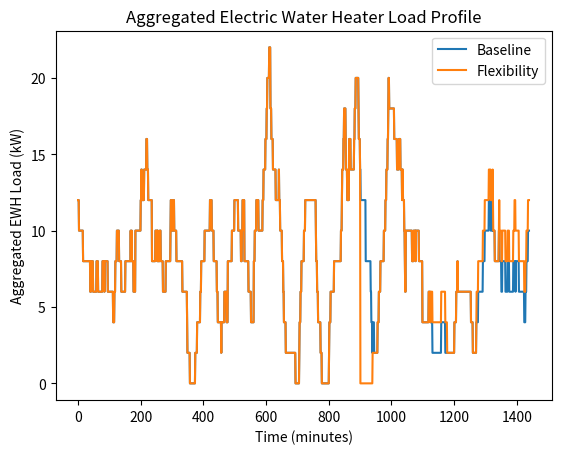

Write Python code to recreate this figure.
"""
Created on 2024-08-10

[redacted]

Script for Exercise 1 ("Modelling flexibility resources") in specialization 
course module "Flexibility in power grid operation and planning" at NTNU (TET4565/TET4575) 
"""

# %% Define dependencies and EWH model function 

from math import exp
import matplotlib.pyplot as plt
import numpy as np


def make_load_profile_ewh(time_steps,P,T,S,T_a,C,R,T_min,T_max,t_act,S_act):
    """
    Generate load time series for electric water heater (EWH).
    
    Inputs:
        time_steps: Number of time steps (minutes) (int)
        P: Initial load demand of EWH in kW
        T: Initial temperature of EWH in degrees Celsius
        S: Initial EWH status (1 is heating, 0 is not)
        T_a: Ambient temperature in degrees Celsius
        C: Thermal capacitance in kWh/deg C
        R: Thermal resistance in (degrees Celsius)/kW
        T_min: Minimum allowed water temperature in degrees Celsius
        T_max: Maximum allowed water temperature in degrees Celsius        
        t_act: Time of flexibility activation (minutes)
        S_act: EWH thermostat status after activating flexibility; 1 turns all EWHs on; 
            0 turns all EWHs off
    
    Outputs:
        P_list: Load demand time series of EWH, list with one element per time step
        T_list: Temperature time series of EWH in degrees Celsius, 
            with one element per time step
        S_list: EWH status time series, list with one element per time step    
    """

    P_list = [P]
    T_list = [T]
    S_list = [S]

    for t in range(1,time_steps):        
        T_prev = T
        S_prev = S

        # Solve differential equation for the change of temperature for the next time step
        T = T_a - exp(-(1/60)/(C*R))*(T_a + P_m * R * S_prev  - T_prev) + P_m * R * S_prev 

        if (T <= T_min) & (S_prev == 0):
            # Turn EWH on if the temperature becomes too low
            S = 1
        elif (T > T_max) & (S_prev == 1):
            # Turn EWH off if the temperature becomes too high
            S = 0
        else:
            S = S_prev

        if (t == t_act) & (S_act is not None):
            # Activate flexibility
            S = S_act

        # The EWH operates at full power capacity if turned on
        P = S_prev * P_m

        P_list.append(P)
        T_list.append(T)
        S_list.append(S)

    return P_list, T_list, S_list

# %% Initialize Electric Water Heater model

#Rated power of EWH in kW
P_m = 2

#Ambient temperature in degrees Celsius
T_a = 24

#Minimum allowed water temperature in degrees Celsius
T_min = 70

#Maximum allowed water temperature in degrees Celsius
T_max = 75

#Thermal capacitance in kWh/deg C
C = 0.335

#Thermal resistance in deg C /kW
R = 600

# Initializing EWH temperature (only applicable if modelling a single EWH)
T = 73

# Initialize electric water heater(s) to be turned off
S = 0
P = 0

# Time of flexibility activation (minutes from start time); 
# set to None to disable flexibility activation
# t_act = None
# t_act = 240 # Task 6
# t_act = 785 # Task 1 and 2
# t_act = 675 # Task 6
t_act = 900 # Task 6
# 1050
# Vi må gjøre en vurdering på når vi skal sette t_act. Gir kanskje mer mening å sette den før modellen "uten fleksibilitet" starter?

# EWH activation signal that sets the status of the EWHs after activating flexibility; 
# 1 turns all EWHs on; 0 turns all EWHs off; set to None to disable flexibility activation
# S_act = 1
S_act = 0

# Number of time steps (minutes)
time_steps = 24*60

# Number of EWHs / hot water tanks to model
# N_EWH = 1
N_EWH = 100

if N_EWH == 1:
    # If modelling a single EWH, initialize temperature as specified above
    T_init = [T]
elif N_EWH > 1:
    # If modelling multiple EWHs, initialize with random temperature
    rng = np.random.default_rng(seed=42)
    T_init = rng.uniform(70,75,N_EWH)

# Initialize time series for aggregated load demand of all the EWHs 
P_list_all = np.zeros(time_steps)

# Initialize time series for aggregated baseline load demand of all the EWHs, 
# i.e., the expected load demand without flexibility activation
P_list_base_all = np.zeros(time_steps)

# %% Run Electric Water Heater model

# Loop over all the EWHs
for i_EWH in range(N_EWH):
    T = T_init[i_EWH]
    
    # Trick to initialize EWH status randomly approximately according to steady-state distribution
    if i_EWH > 0:        
        S = S_list[-1]
        P = P_list[-1]
    
    # Run EWH model without flexibility activation to obtain the baseline power consumption pattern
    P_list_base, T_list_base, _ = make_load_profile_ewh(time_steps,P,T,S,T_a,C,R,T_min,T_max,None,None)
    
    # Run EWH model with flexibility activation
    P_list, T_list, S_list = make_load_profile_ewh(time_steps,P,T,S,T_a,C,R,T_min,T_max,t_act,S_act)
    
    # Aggregate load time series
    P_list_all += np.array(P_list)
    P_list_base_all += np.array(P_list_base)
    
# TASK 2 - Quantity of flexibility
#____________________________________________________________________________________________
    # Getting the capacity of the flexible resource:
    P_cap = abs(P_list_all[t_act+1] - P_list_base_all[t_act+1])
    print(f"Capacity of flexibility resource at time of activation: {P_cap} kW")

    service_duration = 0
    for t in range(0, time_steps):
        if P_list_all[t] >= P_list_base_all[t] if P_list_base_all[t] != 0 else P_list_all[t] > 0:
            service_duration += 1
    print(f"Duration of flexibility service: {service_duration} minutes")

    # Energy capacity of the flexible resource
    # E_c_flex = P_cap * service_duration / 60
    # print(f"Energy capacity of flexibility resource: {E_c_flex} kWh")
    
    # service_duration_base = 0
    # for t in range(0, time_steps):
    #    if P_list_base_all[t] > 0:
    #        service_duration_base += 1
    #E_c_base = P_cap * service_duration_base / 60
    

    #E_c_base = P_cap * service_duration_base / 60
    # print(f"Energy capacity of flexibility resource based on temperature: {E_c_base} kWh")

# For base case find when the EWHs are heating
t_heat_base = []
for t in range(0, time_steps):
    if P_list_base_all[t] > 0:
        t_heat_base.append(t)
print(t_heat_base[0])
print(t_heat_base[-1])
print(len(t_heat_base))

# For flexibility case find when the EWHs are heating
t_heat_flex = []
for t in range(850, time_steps):
    if P_list_all[t] > 0:
        t_heat_flex.append(t)
print(t_heat_flex[0])
print(t_heat_flex[-1])  
print(len(t_heat_flex))
#____________________________________________________________________________________________

# TASK 3 - Plotting and explaining the amount of flexibility activation
#____________________________________________________________________________________________

# I want to extend the plot to shade the area that is on the positive side of the y-axis and label it as
# Energy capacity, while the area on the negative side of the y-axis is labeled as rebound effect. The plot 
# should also have a global max point with corresponding y-value labeled as power capacity.



x_series = np.arange(0, time_steps)
y_series_base = P_list_base_all
y_series_flex =  P_list_all

x_series = np.arange(0, time_steps)
plt.plot(x_series, y_series_base - y_series_flex, label='Flexibility activation (kW)', color = 'grey')
plt.axhline(0, color='black', linewidth=0.8, linestyle='--')
plt.axvline(t_act, color='red', linewidth=0.8, linestyle='--', label='Flexibility activation time')
plt.fill_between(x_series, y_series_base - y_series_flex, where=(y_series_base - y_series_flex) >= 0, 
                 color='green', alpha=0.3, label='Energy capacity')
plt.fill_between(x_series, y_series_base - y_series_flex, where=(y_series_base - y_series_flex) <= 0, 
                 color='orange', alpha=0.3, label='Rebound effect')
plt.scatter(t_act, P_cap, color='blue', zorder=2)
plt.text(t_act, P_cap, f' Power capacity: {P_cap} kW', fontsize=9, verticalalignment='bottom', 
         horizontalalignment='right')
plt.xlabel('Time (minutes)')
plt.ylabel('Electric Water Heater Load Difference (kW)')      
plt.title('Flexibility profile')
plt.legend()
plt.savefig('EWH_flexibility_activation_example.png', dpi=300)
plt.show()
plt.close()    

#%% Plot results for from Electric Water Heater model

if (N_EWH == 1):
    # If running model for a single Electric Water Heater
    fig,ax1 = plt.subplots(figsize=(10,6))
    if (t_act != None) & (S_act != None):
        h_T_base, = plt.plot(T_list_base, 'r--')
    h_T, = plt.plot(T_list, 'r')
    ax1.set_ylim(ymin = T_min * 0.95)
    ax1.set_ylim(ymax = T_max * 1.05)
    color1 = 'tab:red'
    ax1.set_xlabel('minutes')
    ax1.set_ylabel('Temperature (degrees Celsius)', color=color1)
    ax1.tick_params(axis='y', labelcolor=color1)
    if (t_act != None) & (S_act != None):
        ax1.legend([h_T_base,h_T], ['without flex.','with flex.'], loc = 'upper left')

    ax2 = ax1.twinx()  # instantiate a minute Axes that shares the same x-axis
    color2 = 'tab:blue'
    ax2.set_ylabel('Electric water heating power consumption (kW)', color=color2)  # we already handled the x-label with ax1
    ax2.plot(P_list_base, color=color2, linestyle='dashed')
    ax2.plot(P_list, color=color2)    
    ax2.tick_params(axis='y', labelcolor=color2)
    fig.tight_layout()  # otherwise the right y-label is slightly clipped
    plt.savefig('EWH_flexibility_example.png', dpi=300)
    plt.show()
    
    

elif N_EWH > 1:
    # If running model for multiple Electric Water Heaters
    fig,ax1 = plt.subplots()
    ax1.set_ylim(ymin = 0)
    ax1.set_ylim(ymax = P_list_base_all.max() * 1.05)
    color1 = 'tab:blue'
    ax1.set_ylabel('Aggregated electric water heating power consumption (kW)', color=color1)
    if (t_act != None) & (S_act != None):
        h_P_base, = ax1.plot(P_list_base_all, color=color1, linestyle='dashed')
    h_P, = ax1.plot(P_list_all, color=color1)
    if (t_act != None) & (S_act != None):
        ax1.legend([h_P_base,h_P], ['without flex.','with flex.'], loc = 'upper left')
    plt.savefig('EWH_flexibility_example_aggregated.png', dpi=300)
    plt.show()
    plt.close()


# Exercise 3:
# Plot and explain the amount of flexibility activation



plt.plot(x_series, y_series_base, label='Baseline')
plt.plot(x_series, y_series_flex, label='Flexibility')
plt.xlabel('Time (minutes)')
plt.ylabel('Aggregated EWH Load (kW)')      
plt.title('Aggregated Electric Water Heater Load Profile')
plt.legend()
plt.show()


# Exercise 6:
P_base = P_list_base_all[t_act] # The power consumption at t_act without flexibility
P_flex = P_list[t_act] # The power consumption at t_act with flexibility
power_capacity = P_base - P_flex # The difference is the total power capacity of the flexible resources
print(f'Power Capacity at t_act = {t_act}: {power_capacity} kW')
    

# Exercise 5:   

    
